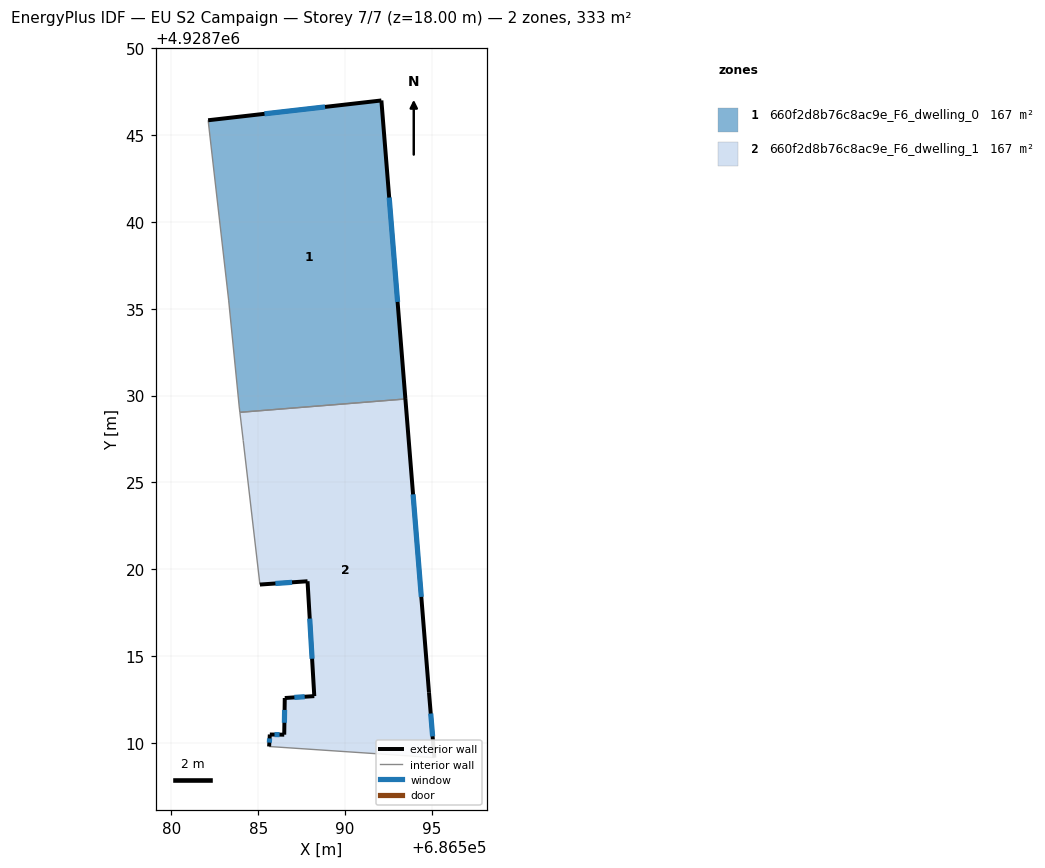
=== STOREY PLAN SPEC (per zone: floor XY polygon, exterior-wall plan segments, windows/doors) ===
zone 1: 660f2d8b76c8ac9e_F6_dwelling_0  (166.7 m²)
  floor: (686593.47, 4928729.80) (686592.09, 4928746.98) (686582.12, 4928745.84) (686583.30, 4928735.49) (686583.91, 4928729.34) (686583.95, 4928729.04)
  exterior wall: (686582.12, 4928745.84) – (686592.09, 4928746.98)  [10.0 m]
    window: (686585.37, 4928746.21) – (686588.85, 4928746.61)  [3.7 m²]
  exterior wall: (686592.09, 4928746.98) – (686593.47, 4928729.80)  [17.2 m]
    window: (686592.54, 4928741.40) – (686593.03, 4928735.39)  [6.3 m²]
  interior walls: 4
zone 2: 660f2d8b76c8ac9e_F6_dwelling_1  (166.7 m²)
  floor: (686595.14, 4928709.16) (686594.83, 4928712.92) (686593.47, 4928729.80) (686583.95, 4928729.04) (686584.14, 4928727.40) (686585.10, 4928719.12) (686587.84, 4928719.31) (686588.23, 4928712.70) (686586.53, 4928712.59) (686586.50, 4928710.48) (686585.67, 4928710.49) (686585.63, 4928709.80)
  exterior wall: (686588.23, 4928712.70) – (686587.84, 4928719.31)  [6.6 m]
    window: (686588.11, 4928714.85) – (686587.97, 4928717.16)  [2.4 m²]
  exterior wall: (686587.84, 4928719.31) – (686585.10, 4928719.12)  [2.7 m]
    window: (686586.95, 4928719.25) – (686585.99, 4928719.19)  [1.0 m²]
  exterior wall: (686593.47, 4928729.80) – (686594.83, 4928712.92)  [16.9 m]
    window: (686593.92, 4928724.31) – (686594.39, 4928718.41)  [6.2 m²]
  exterior wall: (686594.83, 4928712.92) – (686595.14, 4928709.16)  [3.8 m]
    window: (686594.93, 4928711.70) – (686595.04, 4928710.39)  [1.4 m²]
  exterior wall: (686585.63, 4928709.80) – (686585.67, 4928710.49)  [0.7 m]
    window: (686585.65, 4928710.03) – (686585.66, 4928710.27)  [0.3 m²]
  exterior wall: (686585.67, 4928710.49) – (686586.50, 4928710.48)  [0.8 m]
    window: (686585.94, 4928710.49) – (686586.23, 4928710.49)  [0.3 m²]
  exterior wall: (686586.50, 4928710.48) – (686586.53, 4928712.59)  [2.1 m]
    window: (686586.51, 4928711.17) – (686586.52, 4928711.91)  [0.8 m²]
  exterior wall: (686586.53, 4928712.59) – (686588.23, 4928712.70)  [1.7 m]
    window: (686587.09, 4928712.63) – (686587.68, 4928712.67)  [0.6 m²]
  interior walls: 4

=== DERIVED (storey summary) ===
Building: EU S2 Campaign
Storey: 7 of 7  (floor level z = 18.00 m)
Storey gross floor area: 333.5 m²
Zones on this storey: 2
  - 660f2d8b76c8ac9e_F6_dwelling_0: floor 166.7 m²; exterior wall 27.3 m (81.8 m²); 2 window(s) 10.0 m²; WWR 12.2%
  - 660f2d8b76c8ac9e_F6_dwelling_1: floor 166.7 m²; exterior wall 35.4 m (106.2 m²); 8 window(s) 13.0 m²; WWR 12.2%
Zone adjacency (shared interzone walls):
  - 660f2d8b76c8ac9e_F6_dwelling_0 ↔ 660f2d8b76c8ac9e_F6_dwelling_1